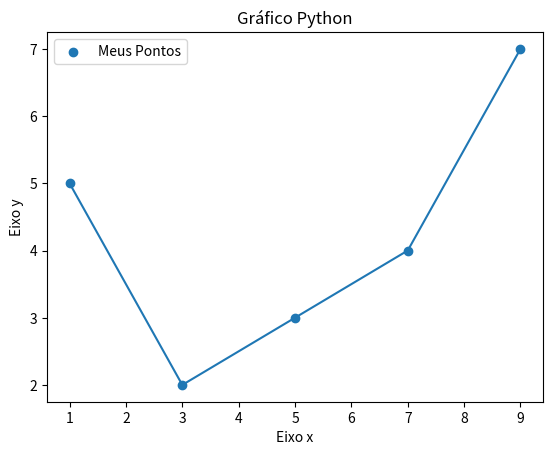

Recreate this plot in Python.
import matplotlib.pyplot as plt

# Documentação matplotlib.pyplot
# Fonte: https://matplotlib.org/api/_as_gen/matplotlib.pyplot.plot.html


lista = [1,2,3,4,5,5,6,4,5]

x = [1,3,5,7,9]
y = [5,2,3,4,7]

x1 = [2,4,6,8,10]
y1 = [3,4,6,9,2]

# Legendas do Gráfico
titulo = "Gráfico Python"
eixox  = "Eixo x"
eixoy  = "Eixo y"

plt.title(titulo)
plt.xlabel(eixox)
plt.ylabel(eixoy)

# Gráfico de Barras
#plt.bar(x,y ,label='Impares')
#plt.bar(x1,y1,label='Pares')
#legendas
#plt.legend();

# Gráficos de pontos
plt.scatter(x,y, label="Meus Pontos")
# GRafico de linhas (nesse caso vai ligar os pontos)
plt.plot(x,y)
plt.legend();


# Construtor do Gráfico
plt.show();